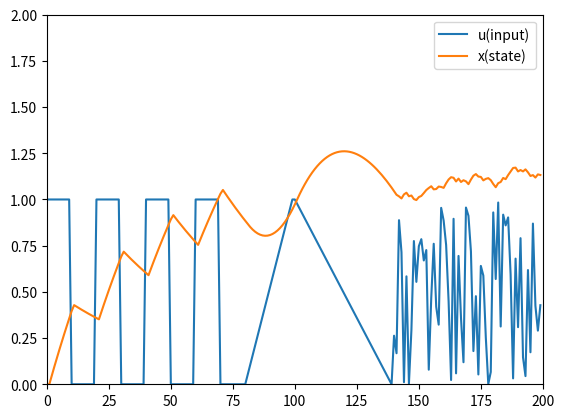

This figure's Python source:
import csv
import numpy as np
import matplotlib.pyplot as plt

u = np.r_[
    np.ones(10),
    np.zeros(10),
    np.ones(10),
    np.zeros(10),
    np.ones(10),
    np.zeros(10),
    np.ones(10),
    np.zeros(10),
    np.linspace(0, 1, 20),
    np.linspace(1, 0, 40),
    np.random.random(60),
]
x = np.zeros(len(u))

for i in range(2, len(u)):
    x[i] = (0.98 + 0.01 * np.tanh(0.1 * x[i - 2])) * x[i - 1] + (
        0.04 + 0.01 * np.tanh(u[i - 1])
    ) * u[i - 2]

plt.figure()
plt.plot(u, label="u(input)")
plt.plot(x, label="x(state)")
plt.xlim(0, len(u))
plt.ylim(0, 2)
plt.legend()
plt.show()

np.savetxt("nonlin_exp.csv", np.c_[x, u], delimiter=",", fmt="%.5f")
